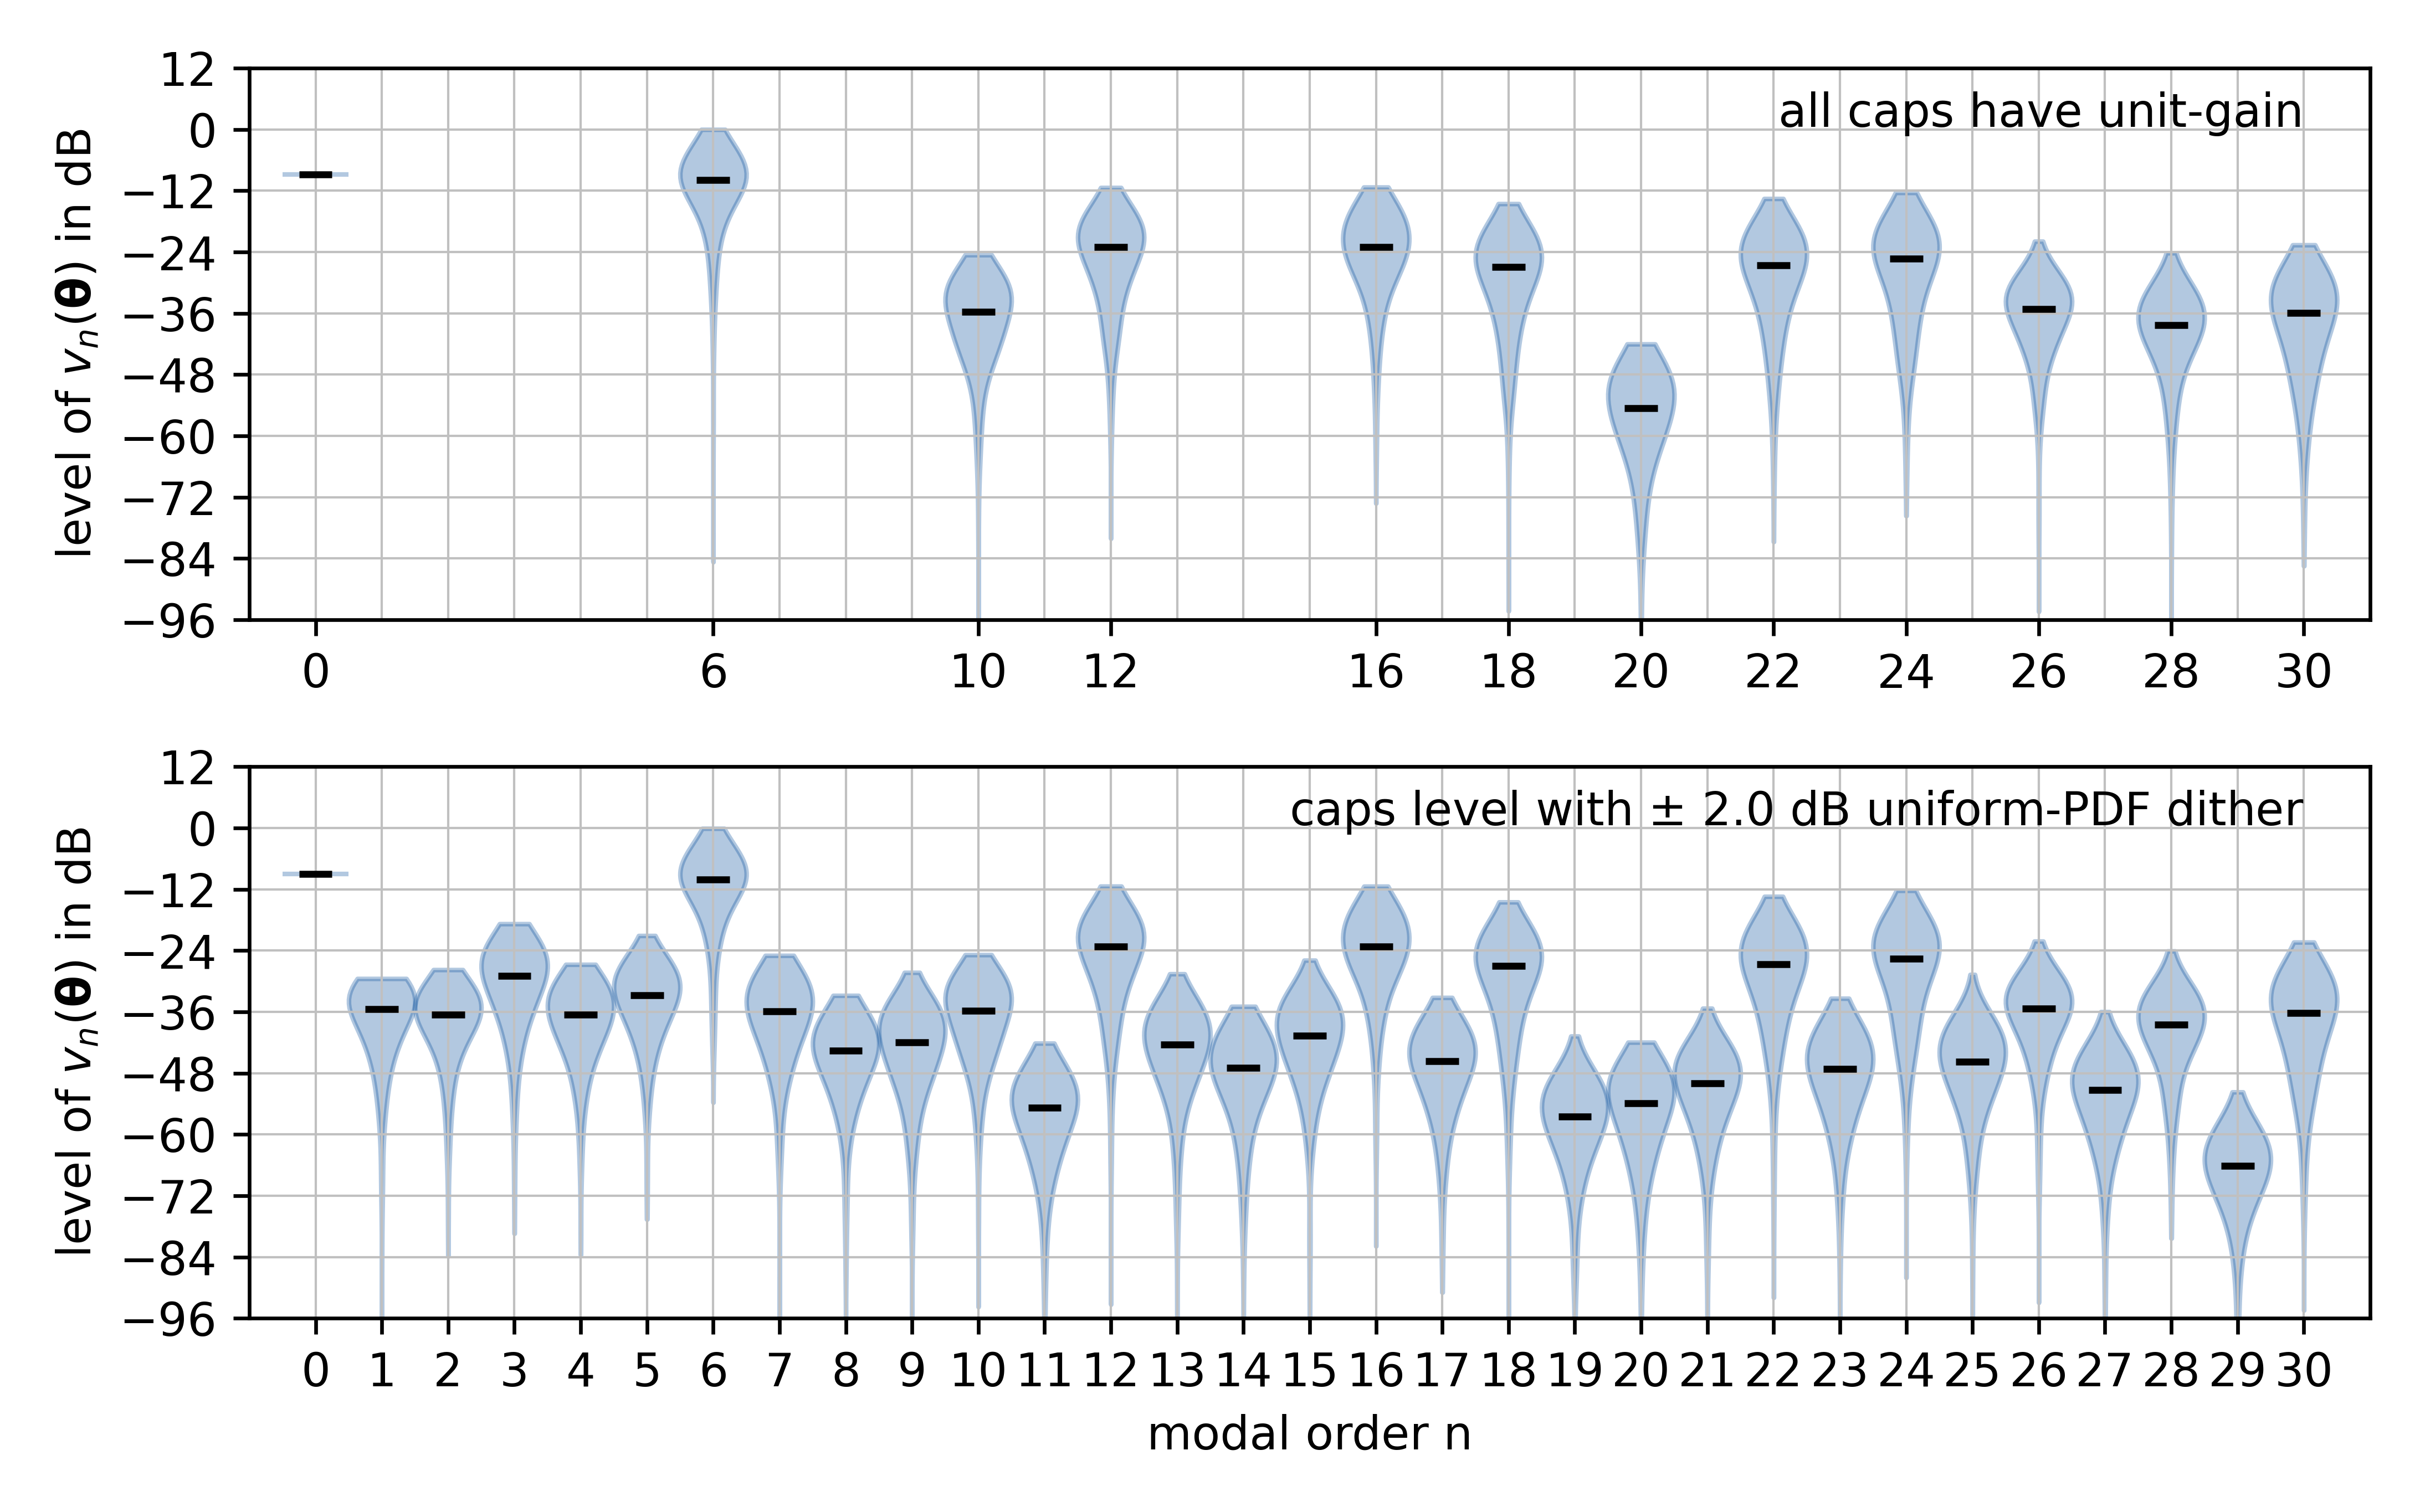

This chart was generated by the following Python code:
# see https://github.com/spatialaudio/daga2026_dode

# paper figure 3

import numpy as np
import matplotlib.pyplot as plt
from scipy.special import sph_harm_y
from spharpy.samplings import t_design, equiangular, lebedev
from util_cap import figure_path, vnm_dodecahedron


col_hro = '#004a99'  # uni color
plt.rcParams.update({'font.size': 10})
figw, figh, dpi = (37/2)/2.54, (37/2)/2.54 * 10/16, 600
# 37 cm is the column width for Uni Rostock DIN A0 poster
# we go for 37/2 cm with 600 dpi and font size 10
# and use \includegraphics[width=37cm] in tex
# this handling looks nicer than png renderings
# with original size 37cm and font sizes >= 16


alpha_cap = 20 * np.pi/180
beta_kaiser = 0
N = 30

fig, axs = plt.subplots(2, 1)
fig.set_figwidth(figw)
fig.set_figheight(figh)
for i in range(2):
    for n in range(N+1):
        axs[i].plot([n, n], [-8*12, 12], '-', color='silver', lw=0.5)
    for db in np.arange(-8*12, 12+12, 12):
        axs[i].plot([-1, N+1], [db, db], '-', color='silver', lw=0.5)

# we want a t-design sampling of the sphere with about 1000 points
sph_sampling = t_design(n_max=22, criterion='const_angular_spread')
# sph_sampling = equiangular(n_max=15)  # check with another grid
# sph_sampling = lebedev(n_max=26)  # check with another grid
Theta = np.array([sph_sampling.colatitude, sph_sampling.azimuth]).T
print(Theta.shape)  # we get 1059 sampling points on the sphere

# uniform caps
gl = np.ones(12)
vnm = vnm_dodecahedron(N, beta_kaiser, gl, alpha_cap)
vn = np.zeros((Theta.shape[0], N+1), dtype='complex128')
cnt = 0
for n in range(N+1):
    for m in range(-n, n+1):
        vn[:, n] += vnm[cnt] * sph_harm_y(n, m,
                                          Theta[:, 0], Theta[:, 1])
        cnt += 1
vn_dB = 20*np.log10(np.abs(vn))
# tf...top figure
tf = axs[0].violinplot(vn_dB, np.arange(N+1),
                       widths=1,
                       showmeans=False,
                       showmedians=True,
                       showextrema=False,
                       bw_method=0.5)  # explicitly use 0.5 dB bandwidth

# level dithered caps
dB_span = 2
np.random.seed(3)  # for reproducible/consistent output
gl = 10**(np.random.uniform(-dB_span, +dB_span, 12)/20)
vnm = vnm_dodecahedron(N, beta_kaiser, gl, alpha_cap)
vn = np.zeros((Theta.shape[0], N+1), dtype='complex128')
cnt = 0
for n in range(N+1):
    for m in range(-n, n+1):
        vn[:, n] += vnm[cnt] * sph_harm_y(n, m,
                                          Theta[:, 0], Theta[:, 1])
        cnt += 1
vn_dB = 20*np.log10(np.abs(vn))
# bf...bottom figure
bf = axs[1].violinplot(vn_dB, np.arange(N+1),
                       widths=1,
                       showmeans=False,
                       showmedians=True,
                       showextrema=False,
                       bw_method=0.5)

# figure housekeeping
for pc in tf['bodies']:
    pc.set_facecolor(col_hro)
    pc.set_edgecolor(col_hro)
    pc.set_linewidth(1)
    pc.set_alpha(0.3)
tf['cmedians'].set_color('black')
for pc in bf['bodies']:
    pc.set_facecolor(col_hro)
    pc.set_edgecolor(col_hro)
    pc.set_linewidth(1)
    pc.set_alpha(0.3)
bf['cmedians'].set_color('black')

axs[0].text(30, 0.5, 'all caps have unit-gain',
            horizontalalignment='right')
axs[1].text(30, 0.5, r'caps level with $\pm$ %2.1f dB uniform-PDF dither'
            % dB_span,
            horizontalalignment='right')

axs[1].set_xticks(np.arange(N+1))
axs[0].set_xticks([0, 6, 10, 12, 16, 18, 20, 22, 24, 26, 28, 30],
                  labels=['0', '6', '10', '12', '16', '18', '20', '22', '24',
                          '26', '28', '30'])
for i in range(2):
    axs[i].set_yticks(np.arange(-8*12, 12+12, 12))
    axs[i].set_xlim([-1, N+1])
    axs[i].set_ylim([-8*12, 12])
    axs[i].set_ylabel(r'level of $v_n(\mathbf{\theta})$ in dB')
axs[1].set_xlabel('modal order n')

plt.tight_layout()
plt.savefig(figure_path()+'dodecahedron_vn.png', dpi=dpi)
